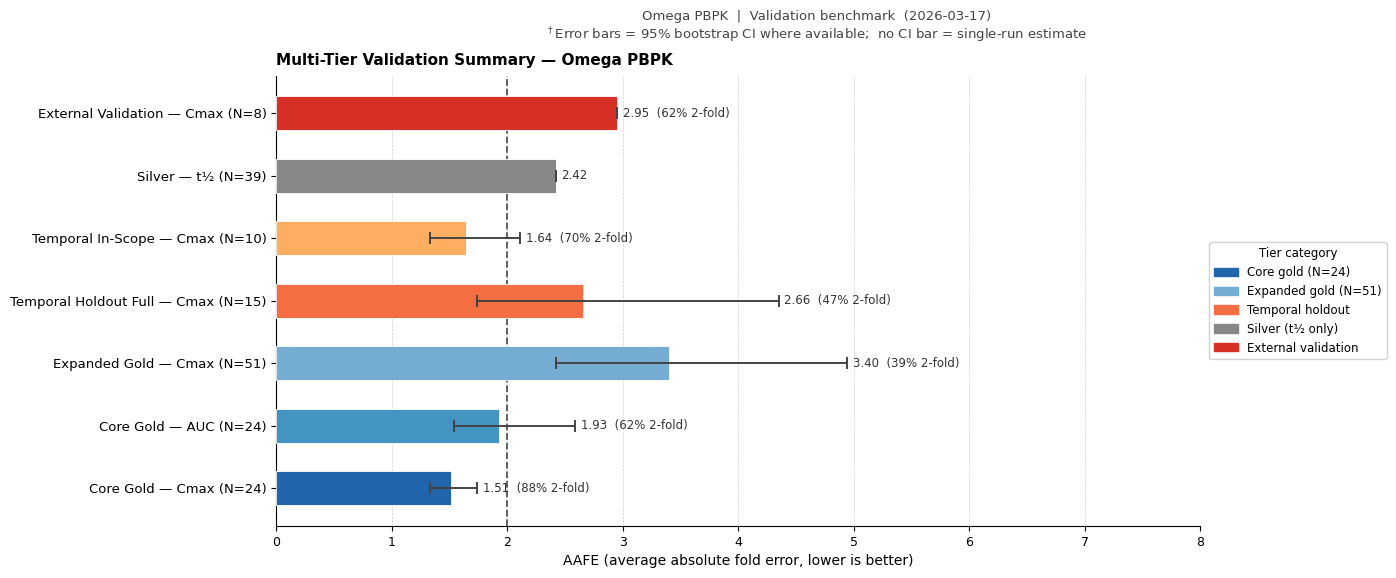

Python code for this plot: (Note: this script raises an exception after producing the figure.)
"""
fig6_multi_tier_summary.py
Publication-quality multi-tier AAFE summary bar chart.

Horizontal bar chart with 95% CI whiskers for all validation tiers.
Reference line at AAFE = 2.0.

Tier values (2026-03-17):
  Gold (N=24)             Cmax AAFE 1.793 [1.52, 2.18],  83% 2-fold
  Gold (N=24)             AUC  AAFE 1.960 [1.56, 2.57],  63% 2-fold
  Expanded Gold (N=51)    Cmax AAFE 3.40  [2.42, 4.94],  39% 2-fold
  Temporal Full (N=15)    Cmax AAFE 2.66  [1.74, 4.35],  47% 2-fold
  Temporal In-Scope (N=10) Cmax AAFE 1.64 [1.33, 2.11],  70% 2-fold
  Silver (N=39)           t½   AAFE 2.42,                 —
  External (N=8)          Cmax AAFE 2.95,                 62% 2-fold

Output:
  fig6_multi_tier_summary.pdf
  fig6_multi_tier_summary.png  (300 DPI)
"""

import matplotlib

matplotlib.use("Agg")
import matplotlib.patches as mpatches
import matplotlib.pyplot as plt
import numpy as np

# ---------------------------------------------------------------------------
# Data
# (label, metric_type, N, AAFE, ci_lo, ci_hi, pct_2fold_or_None)
# ci_lo / ci_hi = None when no bootstrap CI available
# ---------------------------------------------------------------------------

TIERS = [
    # Core gold
    ("Core Gold — Cmax (N=24)", "Cmax", 24, 1.513, 1.33, 1.74, 88),
    ("Core Gold — AUC (N=24)", "AUC", 24, 1.932, 1.54, 2.59, 62),
    # Expanded gold
    ("Expanded Gold — Cmax (N=51)", "Cmax", 51, 3.40, 2.42, 4.94, 39),
    # Temporal
    ("Temporal Holdout Full — Cmax (N=15)", "Cmax", 15, 2.66, 1.74, 4.35, 47),
    ("Temporal In-Scope — Cmax (N=10)", "Cmax", 10, 1.64, 1.33, 2.11, 70),
    # Silver
    ("Silver — t½ (N=39)", "t½", 39, 2.42, None, None, None),
    # External
    ("External Validation — Cmax (N=8)", "Cmax", 8, 2.95, None, None, 62),
]

# Color scheme by tier category
COLORS = {
    "Core Gold — Cmax (N=24)": "#2166ac",
    "Core Gold — AUC (N=24)": "#4393c3",
    "Expanded Gold — Cmax (N=51)": "#74add1",
    "Temporal Holdout Full — Cmax (N=15)": "#f46d43",
    "Temporal In-Scope — Cmax (N=10)": "#fdae61",
    "Silver — t½ (N=39)": "#878787",
    "External Validation — Cmax (N=8)": "#d73027",
}

# ---------------------------------------------------------------------------
# Style
# ---------------------------------------------------------------------------

plt.rcParams.update(
    {
        "font.family": "DejaVu Sans",
        "font.size": 10,
        "axes.titlesize": 11,
        "axes.labelsize": 10,
        "xtick.labelsize": 9,
        "ytick.labelsize": 9.5,
        "legend.fontsize": 9,
        "axes.spines.top": False,
        "axes.spines.right": False,
        "figure.dpi": 150,
    }
)

# ---------------------------------------------------------------------------
# Figure
# ---------------------------------------------------------------------------

fig, ax = plt.subplots(figsize=(12, 6))
fig.subplots_adjust(left=0.05, right=0.82, top=0.88, bottom=0.13)

labels = [t[0] for t in TIERS]
aafe = np.array([t[3] for t in TIERS])
ci_lo_arr = np.array([t[4] if t[4] is not None else t[3] for t in TIERS])
ci_hi_arr = np.array([t[5] if t[5] is not None else t[3] for t in TIERS])
pct_2f = [t[6] for t in TIERS]
bar_colors = [COLORS[lab] for lab in labels]

y_pos = np.arange(len(TIERS))
xerr_lo = aafe - ci_lo_arr
xerr_hi = ci_hi_arr - aafe

bars = ax.barh(
    y_pos,
    aafe,
    xerr=[xerr_lo, xerr_hi],
    color=bar_colors,
    edgecolor="white",
    linewidth=0.6,
    height=0.55,
    capsize=4,
    error_kw={"elinewidth": 1.4, "ecolor": "#444444", "capthick": 1.4},
    zorder=3,
)

# Reference lines
ax.axvline(
    2.0,
    color="#555555",
    linestyle="--",
    linewidth=1.3,
    zorder=2,
    label="AAFE = 2.0  (acceptability threshold)",
)

# Annotate bars
for _i, (bar, a, p, ci_h) in enumerate(zip(bars, aafe, pct_2f, xerr_hi)):
    # Build annotation string
    parts = [f"{a:.2f}"]
    if p is not None:
        parts.append(f"({p}% 2-fold)")
    annotation = "  ".join(parts)
    ax.text(
        a + ci_h + 0.05,
        bar.get_y() + bar.get_height() / 2,
        annotation,
        va="center",
        ha="left",
        fontsize=8.5,
        color="#333333",
    )

ax.set_yticks(y_pos)
ax.set_yticklabels(labels, fontsize=9.5)
ax.invert_yaxis()  # most tuned at top

ax.set_xlabel("AAFE (average absolute fold error, lower is better)", fontsize=10)
ax.set_xlim(0, 8.0)
ax.set_ylim(-0.6, len(TIERS) - 0.4)
ax.grid(axis="x", linestyle="--", linewidth=0.5, alpha=0.6, zorder=0)

ax.set_title(
    "Multi-Tier Validation Summary — Omega PBPK",
    fontsize=11,
    fontweight="bold",
    loc="left",
    pad=8,
)

# Legend patches
legend_handles = [
    mpatches.Patch(color="#2166ac", label="Core gold (N=24)"),
    mpatches.Patch(color="#74add1", label="Expanded gold (N=51)"),
    mpatches.Patch(color="#f46d43", label="Temporal holdout"),
    mpatches.Patch(color="#878787", label="Silver (t½ only)"),
    mpatches.Patch(color="#d73027", label="External validation"),
]
ax.legend(
    handles=legend_handles,
    fontsize=8.5,
    bbox_to_anchor=(1.01, 0.5),
    loc="center left",
    framealpha=0.90,
    title="Tier category",
    title_fontsize=8.5,
    borderaxespad=0,
)

fig.suptitle(
    "Omega PBPK  |  Validation benchmark  (2026-03-17)\n"
    r"$^\dagger$Error bars = 95% bootstrap CI where available;  no CI bar = single-run estimate",
    fontsize=9.5,
    y=0.99,
    color="#444444",
)

# ---------------------------------------------------------------------------
# Save
# ---------------------------------------------------------------------------

OUT_DIR = "/home/jam/Omega/docs/paper/figures"
pdf_path = f"{OUT_DIR}/fig6_multi_tier_summary.pdf"
png_path = f"{OUT_DIR}/fig6_multi_tier_summary.png"

fig.savefig(pdf_path, dpi=300, bbox_inches="tight")
fig.savefig(png_path, dpi=300, bbox_inches="tight")

print(f"Saved: {pdf_path}")
print(f"Saved: {png_path}")
plt.close(fig)
